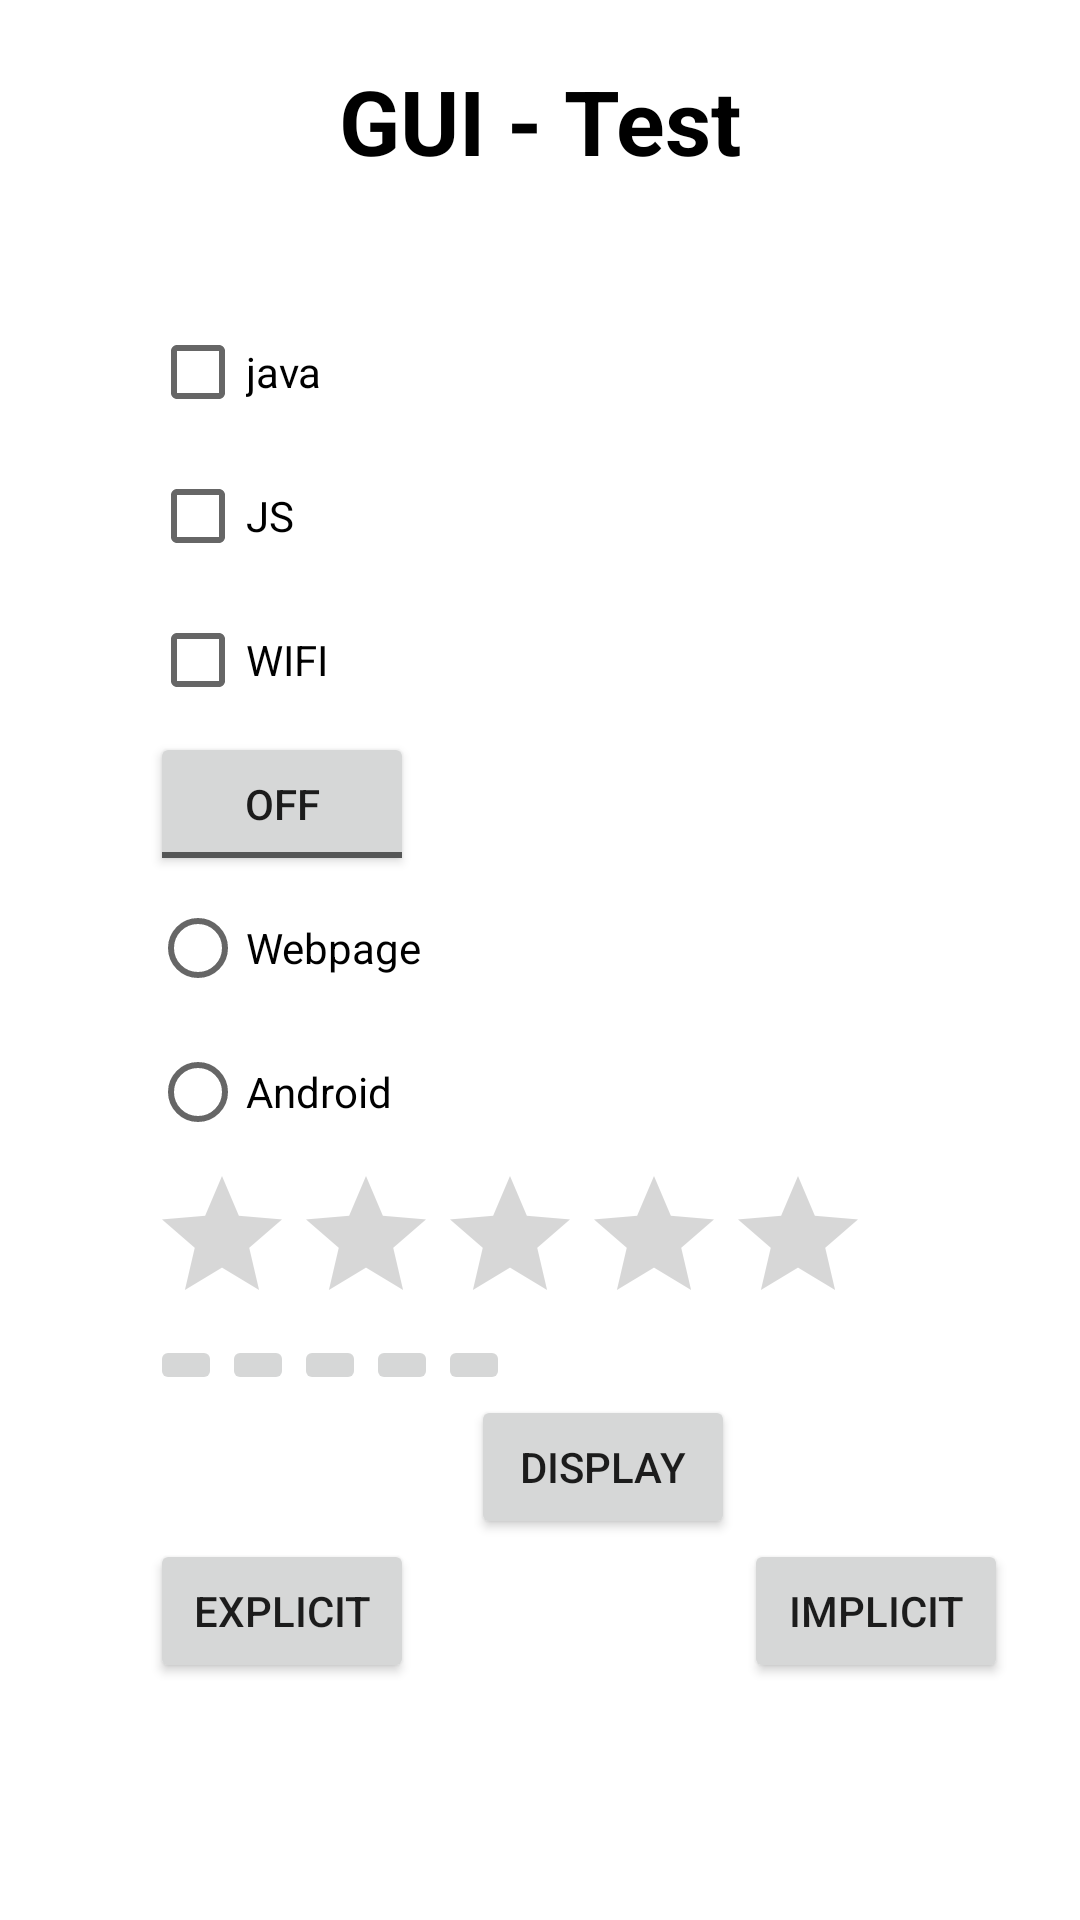

Here is an Android app screen rendered from its layout file. Give the layout XML and the strings, colors and styles it references.
<!-- AndroidManifest.xml: application theme Theme.TestMad2 -->
<!-- res/layout/activity_main.xml -->
<?xml version="1.0" encoding="utf-8"?>
<RelativeLayout xmlns:android="http://schemas.android.com/apk/res/android"
    xmlns:tools="http://schemas.android.com/tools"
    android:layout_width="match_parent"
    android:id="@+id/relative1"
    android:layout_height="match_parent"
    tools:context=".MainActivity">

    <TextView
        android:layout_marginTop="20dp"
        android:layout_centerHorizontal="true"
        android:layout_width="wrap_content"
        android:textStyle="bold"
        android:textColor="@color/black"
        android:textSize="30sp"
        android:layout_height="wrap_content"
        android:text="GUI - Test"
        tools:ignore="HardcodedText" />

    <RelativeLayout
        android:id="@+id/relativeLayout2"
        android:layout_width="wrap_content"
        android:layout_marginStart="50dp"
        android:layout_marginTop="100dp"
        android:layout_height="wrap_content">

        <CheckBox
            android:id="@+id/check1"
            android:layout_width="wrap_content"
            android:layout_height="wrap_content"
            android:text="java"
            tools:ignore="HardcodedText" />
        <CheckBox
            android:id="@+id/check2"
            android:layout_width="wrap_content"
            android:layout_height="wrap_content"
            android:layout_below="@+id/check1"
            android:text="JS"
            tools:ignore="HardcodedText" />
        <CheckBox
            android:id="@+id/check3"
            android:layout_width="wrap_content"
            android:layout_below="@+id/check2"
            android:layout_height="wrap_content"
            android:text="WIFI"
            tools:ignore="HardcodedText" />

        <ToggleButton
            android:id="@+id/toggle1"
            android:layout_width="wrap_content"
            android:layout_height="wrap_content"
            android:layout_below="@+id/check3"
            />

        <RadioGroup
            android:id="@+id/radioGroup"
            android:layout_width="wrap_content"
            android:layout_height="wrap_content"
            android:layout_below="@+id/toggle1">

            <RadioButton
                android:id="@+id/radioWeb"
                android:layout_width="wrap_content"
                android:layout_height="wrap_content"
                android:text="Webpage"
                tools:ignore="HardcodedText" />

            <RadioButton
                android:id="@+id/radioAndroid"
                android:layout_width="wrap_content"
                android:layout_height="wrap_content"
                android:text="Android"
                tools:ignore="HardcodedText" />


        </RadioGroup>

        <RatingBar
            android:id="@+id/rating1"
            android:layout_width="wrap_content"
            android:layout_height="wrap_content"
            android:layout_below="@+id/radioGroup"
            />

        <HorizontalScrollView
            android:id="@+id/scroll1"
            android:layout_width="match_parent"
            android:layout_below="@+id/rating1"
            android:layout_marginEnd="50dp"
            android:layout_height="wrap_content">

            <LinearLayout
                android:layout_width="wrap_content"
                android:layout_height="wrap_content"
                android:orientation="horizontal">

                <ImageButton
                    android:id="@+id/imageButton1"
                    android:layout_width="wrap_content"
                    android:layout_height="wrap_content"
                    android:src="@mipmap/ic_launcher_round"
                    tools:ignore="ContentDescription" />

                <ImageButton
                    android:id="@+id/imageButton2"
                    android:layout_width="wrap_content"
                    android:layout_height="wrap_content"
                    android:src="@mipmap/ic_launcher_round"
                    tools:ignore="ContentDescription" />

                <ImageButton
                    android:id="@+id/imageButton3"
                    android:layout_width="wrap_content"
                    android:layout_height="wrap_content"
                    android:src="@mipmap/ic_launcher_round"
                    tools:ignore="ContentDescription" />

                <ImageButton
                    android:id="@+id/imageButton4"
                    android:layout_width="wrap_content"
                    android:layout_height="wrap_content"
                    android:src="@mipmap/ic_launcher_round"
                    tools:ignore="ContentDescription" />

                <ImageButton
                    android:id="@+id/imageButton5"
                    android:layout_width="wrap_content"
                    android:layout_height="wrap_content"
                    android:src="@mipmap/ic_launcher_round"
                    tools:ignore="ContentDescription" />

            </LinearLayout>

        </HorizontalScrollView>



        <Button
            android:id="@+id/btn1"
            android:layout_width="wrap_content"
            android:layout_height="wrap_content"
            android:text="Display"
            android:layout_below="@id/scroll1"
            android:layout_marginStart="107dp"
            tools:ignore="HardcodedText" />

        <Button
            android:id="@+id/btnExplicit"
            android:layout_width="wrap_content"
            android:layout_height="wrap_content"
            android:layout_below="@+id/btn1"
            android:text="Explicit"
            tools:ignore="HardcodedText" />
        <Button
            android:id="@+id/btnImplicit"
            android:layout_width="wrap_content"
            android:layout_height="wrap_content"
            android:layout_below="@+id/btn1"
            android:layout_marginStart="110dp"
            android:layout_toEndOf="@+id/btnExplicit"
            android:text="Implicit"
            tools:ignore="HardcodedText" />

    </RelativeLayout>


</RelativeLayout>
<!-- resources referenced by this layout -->
<resources>
  <style name="Theme.TestMad2" parent="Theme.MaterialComponents.DayNight.NoActionBar">
          
          <item name="colorPrimary">@color/purple_500</item>
          <item name="colorPrimaryVariant">@color/purple_700</item>
          <item name="colorOnPrimary">@color/white</item>
          
          <item name="colorSecondary">@color/teal_200</item>
          <item name="colorSecondaryVariant">@color/teal_700</item>
          <item name="colorOnSecondary">@color/black</item>
          
          <item name="android:statusBarColor">?attr/colorPrimaryVariant</item>
          
      </style>
  <!-- not gathered from this repository: default colours our renderer supplied (Android Studio template values) -->
  <color name="purple_500">#FF6200EE</color>
  <color name="purple_700">#FF3700B3</color>
  <color name="teal_200">#FF03DAC5</color>
  <color name="teal_700">#FF018786</color>
  <color name="black">#FF000000</color>
  <color name="white">#FFFFFFFF</color>
</resources>
